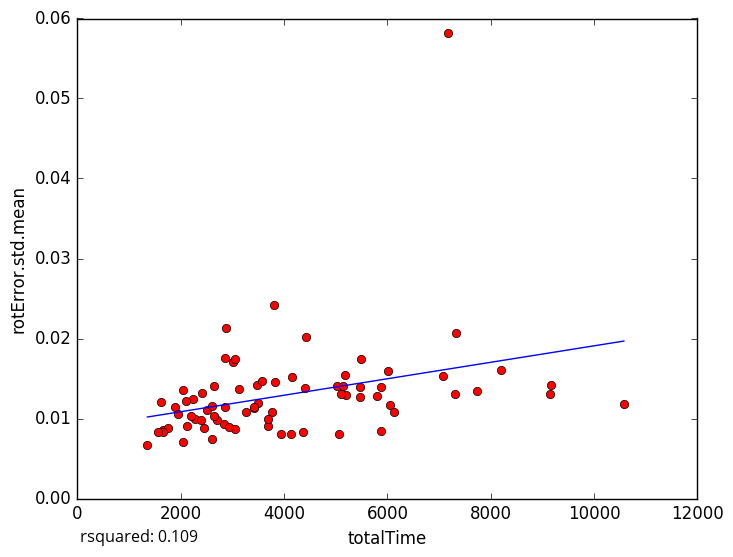

Source data for this figure (header and first rows):
totalTime, rotError.std.mean
7739, 0.01349
5871, 0.008483
2282, 0.009907
1355, 0.006665
1660, 0.008547
5186, 0.01545
5478, 0.01396
3478, 0.01424
2831, 0.009277
1745, 0.008864
2208, 0.01032
1662, 0.008312
1609, 0.0121
2120, 0.00903
2049, 0.007067
3052, 0.008627
3764, 0.01077
3581, 0.01464
7071, 0.01531
4371, 0.008361
9172, 0.01416
9147, 0.01301
2876, 0.02132
10578, 0.01184
5200, 0.0129
6047, 0.01174
3020, 0.01711
3045, 0.01742
2454, 0.008831
2700, 0.009799
3264, 0.01084
5479, 0.01274
4428, 0.02017
3802, 0.02424
3495, 0.01196
6019, 0.01599
1559, 0.008347
3136, 0.01364
3816, 0.01451
2508, 0.01109
8209, 0.01609
5027, 0.01405
2862, 0.01139
3939, 0.00808
5791, 0.0128
5880, 0.01389
2866, 0.01759
5107, 0.01311
2650, 0.01409
7307, 0.01301
2229, 0.01244
2098, 0.01217
3423, 0.01131
6120, 0.01086
2411, 0.01318
4412, 0.01385
3694, 0.00906
3426, 0.01139
2035, 0.0136
1897, 0.01146
... 18 more rows
